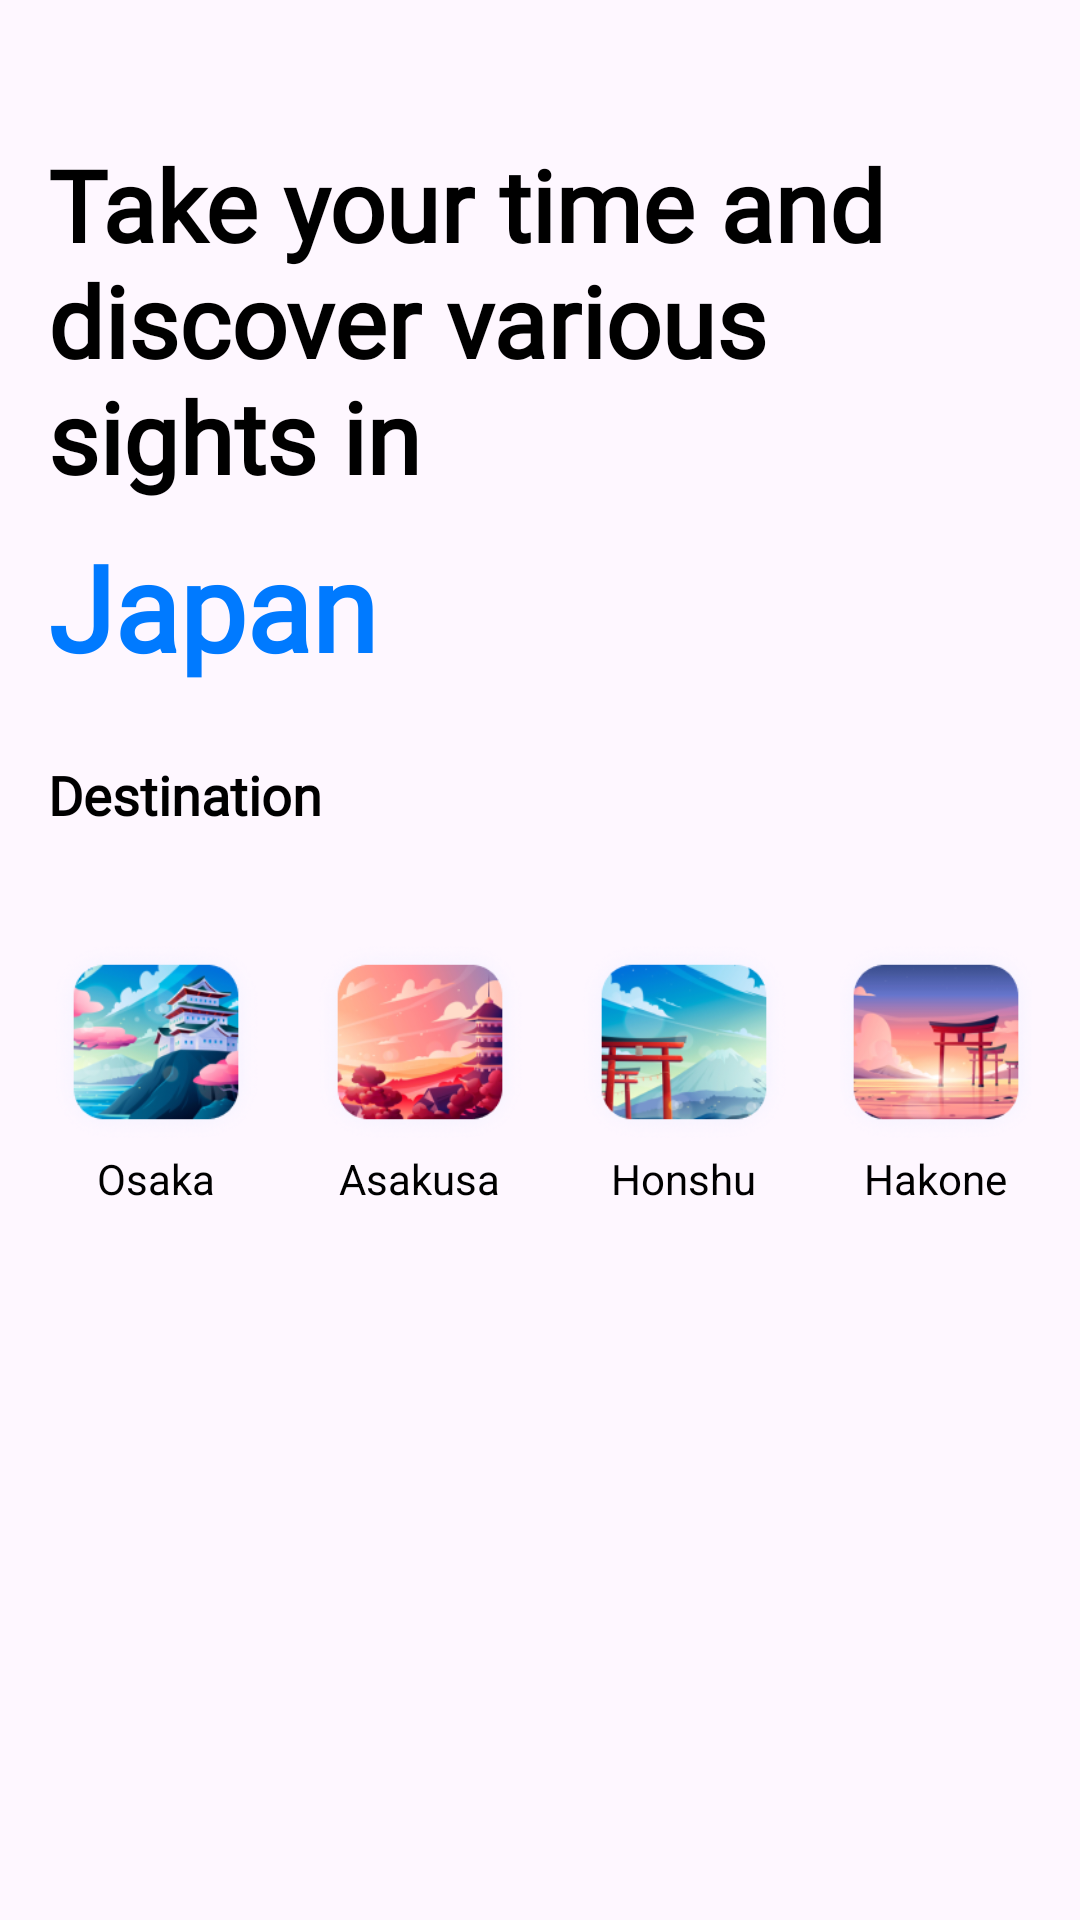

Layout XML and referenced resources for this Android screen:
<!-- AndroidManifest.xml: application theme Theme.Jepang -->
<!-- res/layout/activity_halaman2.xml -->
<?xml version="1.0" encoding="utf-8"?>
<LinearLayout xmlns:android="http://schemas.android.com/apk/res/android"
    xmlns:tools="http://schemas.android.com/tools"
    android:layout_width="match_parent"
    android:layout_height="match_parent"
    android:orientation="vertical"
    android:background="@drawable/bkg_color"
    android:padding="16dp"
    tools:context=".MainActivity">

    

    <TextView
        android:id="@+id/titleText"
        android:layout_width="wrap_content"
        android:layout_height="wrap_content"
        android:layout_marginBottom="8dp"
        android:layout_marginTop="30dp"
        android:fontFamily="@font/breeserifregular"
        android:text="Take your time and discover various sights in"
        android:textColor="@android:color/black"
        android:textSize="33dp"
        android:textStyle="bold" />

    <TextView
        android:id="@+id/highlightedText"
        android:layout_width="wrap_content"
        android:layout_height="wrap_content"
        android:text="Japan"
        android:textSize="40sp"
        android:textStyle="bold"
        android:textColor="#007AFF"
    android:fontFamily="@font/breeserifregular"
    android:layout_marginBottom="24dp" />

    

    

    <TextView
        android:id="@+id/destinationTitle"
        android:layout_width="wrap_content"
        android:layout_height="wrap_content"
        android:layout_marginBottom="16dp"
        android:fontFamily="@font/breeserifregular"
        android:text="Destination"
        android:textColor="@android:color/black"
        android:textSize="18sp"
        android:textStyle="bold" />

    <LinearLayout
        android:layout_width="match_parent"
        android:layout_height="128dp"
        android:gravity="center"
        android:orientation="horizontal">

        
        <LinearLayout
            android:layout_width="wrap_content"
            android:layout_height="wrap_content"
            android:layout_marginEnd="16dp"
            android:gravity="center"
            android:orientation="vertical">

            <ImageView
                android:id="@+id/imageOsaka"
                android:layout_width="72dp"
                android:layout_height="72dp"
                android:layout_gravity="center"
                android:contentDescription="Osaka"
                android:src="@drawable/os" />

            <TextView
                android:id="@+id/textOsaka"
                android:layout_width="wrap_content"
                android:layout_height="wrap_content"
                android:layout_gravity="center"
                android:gravity="center"
                android:text="Osaka"
                android:textColor="@android:color/black" />
        </LinearLayout>

        
        <LinearLayout
            android:layout_width="wrap_content"
            android:layout_height="wrap_content"
            android:layout_marginEnd="16dp"
            android:gravity="center"
            android:orientation="vertical">

            <ImageView
                android:id="@+id/imageAsakusa"
                android:layout_width="72dp"
                android:layout_height="72dp"
                android:layout_gravity="center"
                android:contentDescription="Asakusa"
                android:src="@drawable/ak" />

            <TextView
                android:id="@+id/textAsakusa"
                android:layout_width="wrap_content"
                android:layout_height="wrap_content"
                android:layout_gravity="center"
                android:gravity="center"
                android:text="Asakusa"
                android:textColor="@android:color/black" />
        </LinearLayout>

        
        <LinearLayout
            android:layout_width="wrap_content"
            android:layout_height="wrap_content"
            android:layout_marginEnd="16dp"
            android:gravity="center"
            android:orientation="vertical">

            <ImageView
                android:id="@+id/imageHonshu"
                android:layout_width="72dp"
                android:layout_height="72dp"
                android:layout_gravity="center"
                android:contentDescription="Honshu"
                android:src="@drawable/hs" />

            <TextView
                android:id="@+id/textHonshu"
                android:layout_width="wrap_content"
                android:layout_height="wrap_content"
                android:layout_gravity="center"
                android:gravity="center"
                android:text="Honshu"
                android:textColor="@android:color/black" />
        </LinearLayout>

        
        <LinearLayout
            android:layout_width="wrap_content"
            android:layout_height="wrap_content"
            android:gravity="center"
            android:orientation="vertical">

            <ImageView
                android:id="@+id/imageHakone"
                android:layout_width="72dp"
                android:layout_height="72dp"
                android:layout_gravity="center"
                android:contentDescription="Hakone"
                android:src="@drawable/hk" />

            <TextView
                android:id="@+id/textHakone"
                android:layout_width="wrap_content"
                android:layout_height="wrap_content"
                android:layout_gravity="center"
                android:gravity="center"
                android:text="Hakone"
                android:textColor="@android:color/black" />
        </LinearLayout>

    </LinearLayout>

    <GridView
        android:layout_width="match_parent"
        android:layout_height="match_parent"
        android:id="@+id/gridView"
        android:numColumns="2"
        android:verticalSpacing="10dp"
        android:horizontalSpacing="10dp"
        android:padding="10dp"
        android:gravity="center"
        />
    
</LinearLayout>
<!-- resources referenced by this layout -->
<resources>
  <!-- drawable ak: png bitmap (drawable, 42387 bytes) -->
  <!-- drawable hk: png bitmap (drawable, 32302 bytes) -->
  <!-- drawable hs: png bitmap (drawable, 42369 bytes) -->
  <!-- drawable os: png bitmap (drawable, 45940 bytes) -->
  <style name="Theme.Jepang" parent="Base.Theme.Jepang" />
  <style name="Base.Theme.Jepang" parent="Theme.Material3.DayNight.NoActionBar">
          
          
      </style>
</resources>
